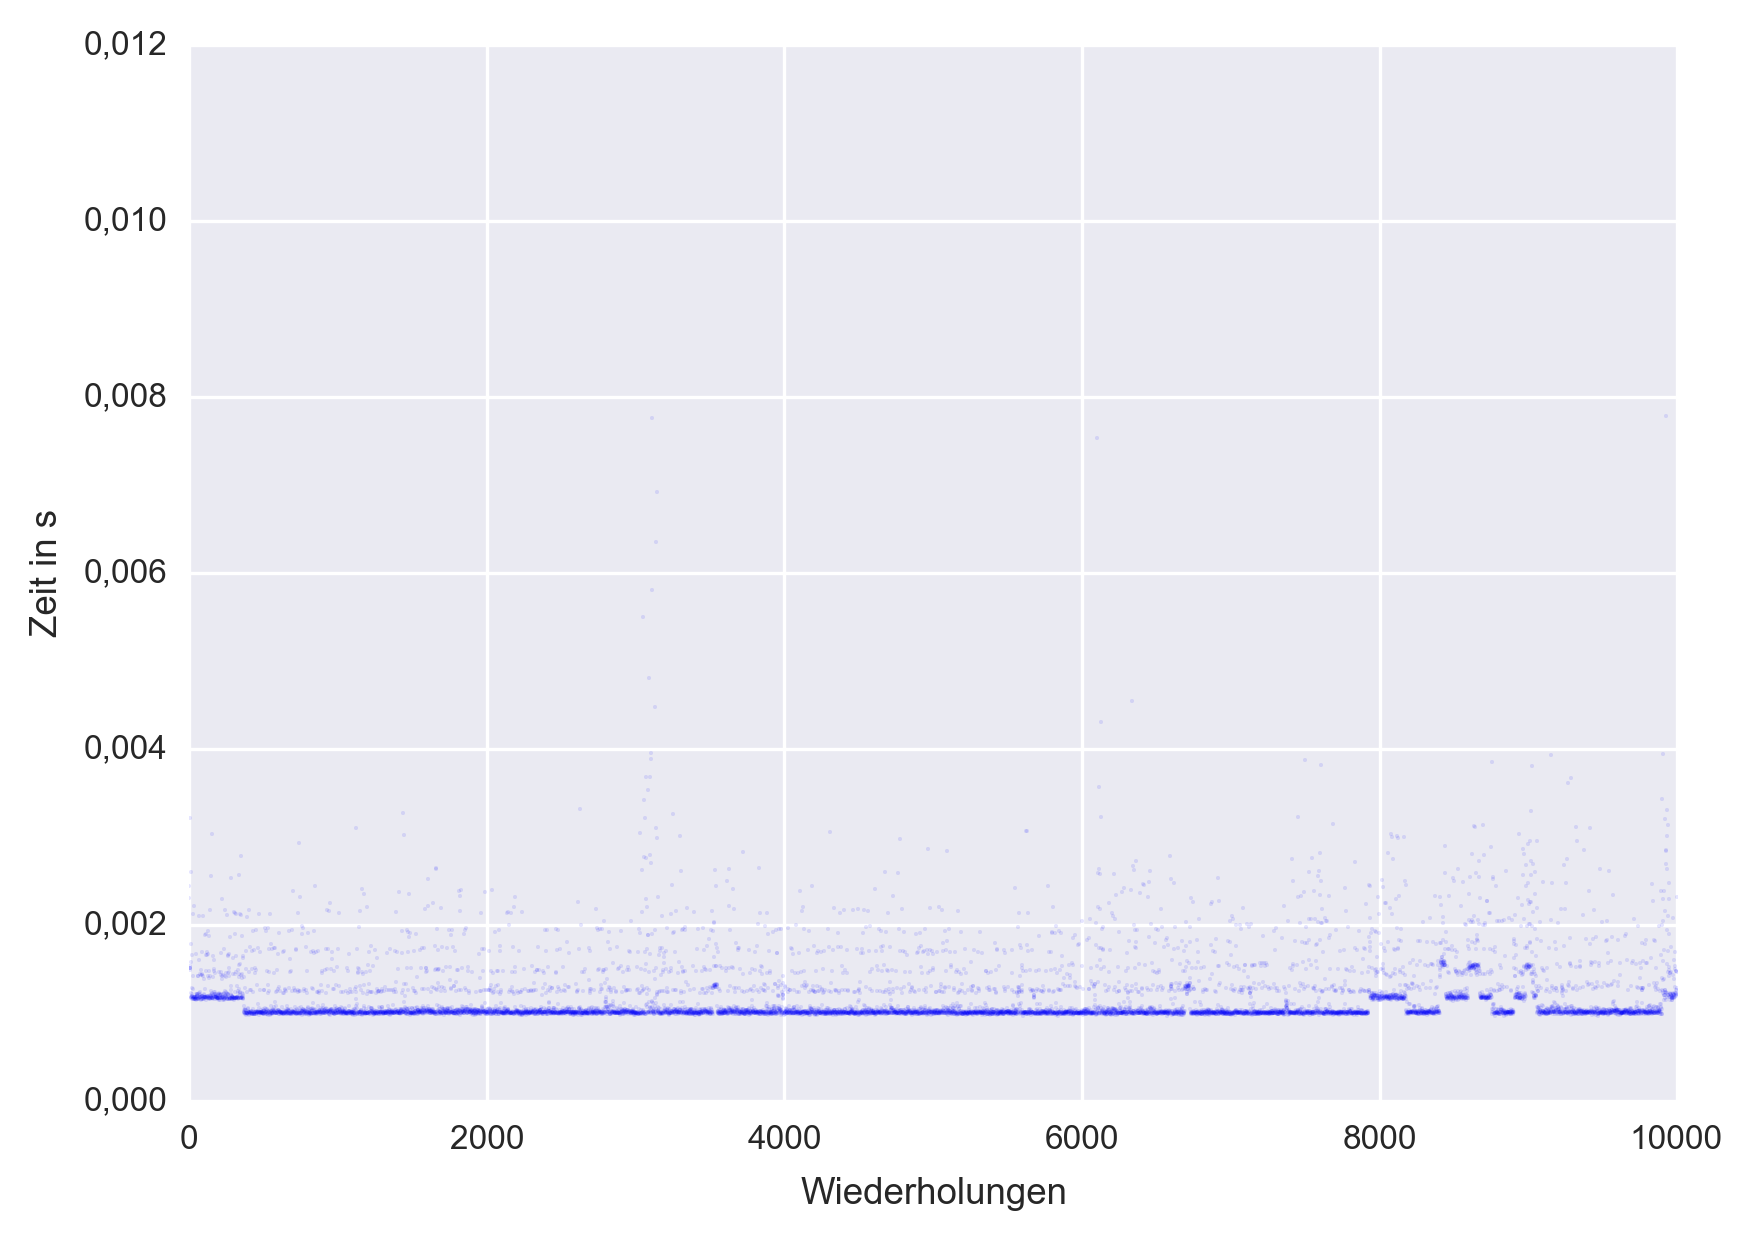

The data file committed next to this chart (first rows):
1, 2.29999999999999909378045614971597e-03
2, 2.43699999999999993016697175107765e-03
3, 3.21700000000000110866871239068132e-03
4, 1.50899999999999992472687893041439e-03
5, 1.50499999999999939381822855466453e-03
6, 1.48699999999999873945277784059726e-03
7, 1.51300000000000045563552930616424e-03
8, 1.53299999999999964073182923129934e-03
9, 1.77700000000000080113693456951296e-03
10, 1.58099999999999907274172983306926e-03
11, 1.21999999999999886313162278383970e-03
12, 2.59899999999999714583864829364757e-03
13, 1.18000000000000049293902293356950e-03
14, 1.18100000000000149302792351591052e-03
15, 1.16299999999999736921552084822906e-03
16, 1.21000000000000274003042477488634e-03
17, 1.19600000000000261657362443656893e-03
18, 1.65400000000000269029243327167933e-03
19, 1.17699999999999749267232118654647e-03
20, 1.15799999999999930766492184375238e-03
21, 1.27899999999999541833162197690399e-03
22, 1.18899999999999561595132036018185e-03
23, 1.17000000000000436983782492461614e-03
24, 1.16299999999999736921552084822906e-03
25, 1.41499999999999959143792693794239e-03
26, 1.15900000000000724664772633332177e-03
27, 1.27399999999999735678102297242731e-03
28, 1.17500000000000937028232783632120e-03
29, 2.12500000000000188737914186276612e-03
30, 1.17499999999999549249452002186445e-03
31, 1.15699999999999136868211735418299e-03
32, 1.17499999999999549249452002186445e-03
33, 1.18000000000000049293902293356950e-03
34, 1.16199999999999636912662026588805e-03
35, 2.21899999999999875122114190162392e-03
36, 1.16800000000000236966002375993412e-03
37, 1.17499999999999549249452002186445e-03
38, 1.17899999999999949285012235122849e-03
39, 1.16099999999999536903771968354704e-03
40, 1.16499999999999936939332201291109e-03
41, 1.16100000000000924682552749800379e-03
42, 1.15300000000000124611432283927570e-03
43, 1.15099999999999924593652167459368e-03
44, 1.67300000000000781419373652170179e-03
45, 1.16899999999998949196111652781838e-03
46, 1.21399999999999286259821928979363e-03
47, 1.18000000000000049293902293356950e-03
48, 1.17699999999999749267232118654647e-03
49, 1.15999999999999436894881910120603e-03
50, 1.21000000000000274003042477488634e-03
51, 1.20699999999999973976372302786331e-03
52, 1.18999999999999661604022094252286e-03
53, 1.16900000000000336974892434227513e-03
54, 1.19299999999999961630692268954590e-03
55, 1.15899999999999336885991851886502e-03
56, 1.21100000000001761790713317168411e-03
57, 1.42400000000000859223803217901150e-03
58, 1.15700000000001912425773298309650e-03
59, 1.42099999999997783639571480307495e-03
60, 1.15699999999999136868211735418299e-03
61, 1.17100000000000536992672550695715e-03
... 9,939 more rows
